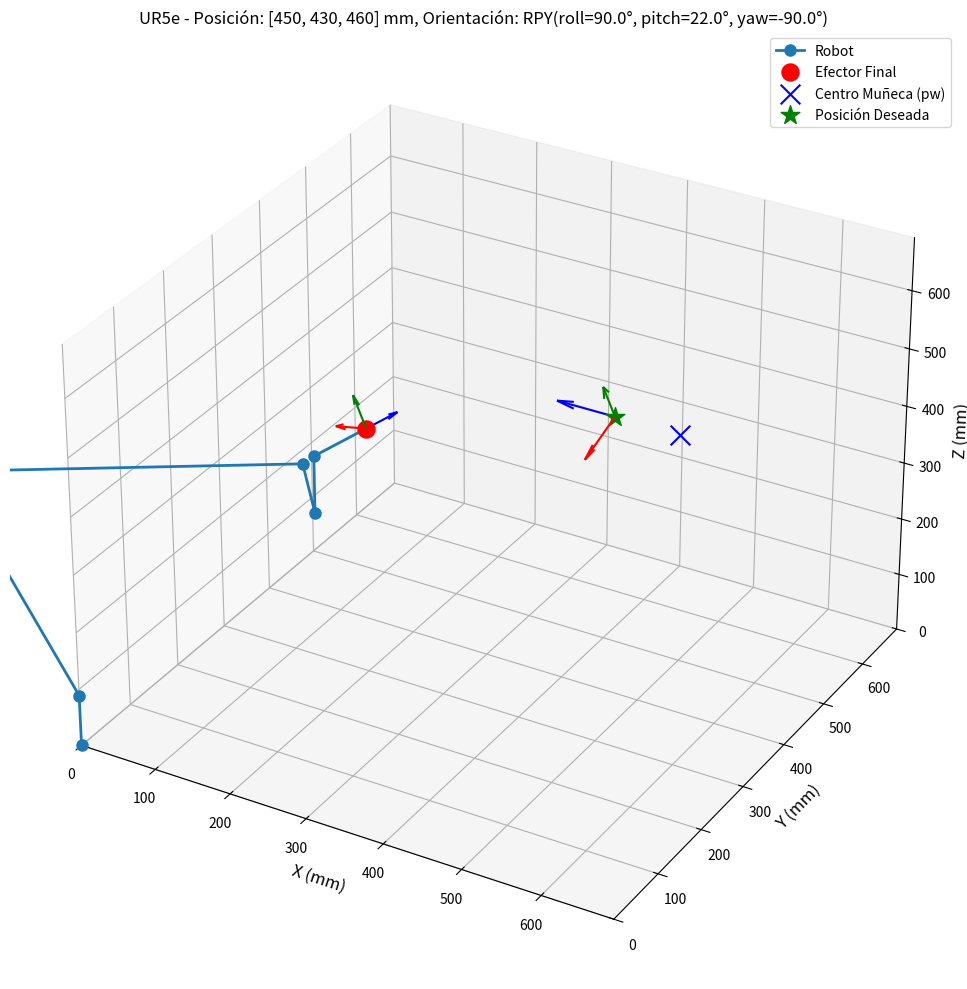

Source code (Python):
import numpy as np
import matplotlib.pyplot as plt
from mpl_toolkits.mplot3d import Axes3D
from math import cos, sin, atan2, sqrt, pi

# =============================================
# 1. Parámetros D-H modificados para robot tipo Cobot UR5e (en mm)
# =============================================
# Eslabón | theta (θ) | d | a | alpha (α)

dh_params = [
    {'theta': 0, 'd': 89.2,   'a': 0,        'alpha':  pi/2  },   # Eslabón 1 (Base)
    {'theta': 0, 'd': 0,      'a': 425.0,    'alpha':   0    },   # Eslabón 2 (Hombro)
    {'theta': 0, 'd': 0,      'a': 392.0,    'alpha':   0    },   # Eslabón 3 (Codo)
    {'theta': 0, 'd': 109.3,  'a': 0,        'alpha':  pi/2  },   # Eslabón 4 (Muñeca 1)
    {'theta': 0, 'd': 94.75,  'a': 0,        'alpha': -pi/2  },   # Eslabón 5 (Muñeca 2)
    {'theta': 0, 'd': 82.5,   'a': 0,        'alpha':   0    }    # Eslabón 6 (Efector final)
]

# =============================================
# 2. Función para matriz de transformación D-H
# =============================================
def dh_matrix(theta, d, a, alpha):
    A = np.array([
        [cos(theta),   -sin(theta)*cos(alpha),   sin(theta)*sin(alpha),   a*cos(theta)],
        [sin(theta),    cos(theta)*cos(alpha),  -cos(theta)*sin(alpha),   a*sin(theta)],
        [    0,              sin(alpha),              cos(alpha),              d      ],
        [    0,                  0,                       0,                   1      ]
    ])
    return A

# =============================================
# 3. Función para matriz de rotación RPY (Roll, Pitch, Yaw)
# =============================================
def rpy_matrix(roll, pitch, yaw):
    # Rotación en Z (yaw)
    Rz = np.array([
        [cos(yaw), -sin(yaw), 0],
        [sin(yaw),  cos(yaw), 0],
        [0,         0,       1]
    ])
    
    # Rotación en Y (pitch)
    Ry = np.array([
        [cos(pitch),  0,  sin(pitch)],
        [0,           1,          0],
        [-sin(pitch), 0,  cos(pitch)]
    ])
    
    # Rotación en X (roll)
    Rx = np.array([
        [1,        0,         0],
        [0, cos(roll), -sin(roll)],
        [0, sin(roll),  cos(roll)]
    ])
    
    # Rotación compuesta
    R = Rz @ Ry @ Rx
    return R

# =============================================
# 4. Función para crear matriz de transformación homogénea desde RPY y posición
# =============================================
def create_target_matrix(x, y, z, roll, pitch, yaw):
    R = rpy_matrix(roll, pitch, yaw)
    T = np.eye(4)
    T[:3, :3] = R
    T[:3, 3] = [x, y, z]
    return T

# =============================================
# 5. Cinemática directa
# =============================================
def forward_kinematics(thetas):
    T = np.eye(4)
    for i in range(6):
        T = T @ dh_matrix(thetas[i], dh_params[i]['d'], dh_params[i]['a'], dh_params[i]['alpha'])
    return T

# =============================================
# 6. Cinemática inversa mejorada
# =============================================
def inverse_kinematics(T_deseada):
    # Posición y orientación deseada
    px, py, pz = T_deseada[0, 3], T_deseada[1, 3], T_deseada[2, 3]
    n, s, a = T_deseada[:3, :3].T  # Vectores de orientación
    
    # Posición del centro de muñeca (considerando el offset del efector final)
    d6 = dh_params[5]['d']
    pw = np.array([px - d6*a[0], py - d6*a[1], pz - d6*a[2]])

    print("Centro de muñeca (pw):", pw)
    
    # Solución para theta1
    theta1 = atan2(pw[1], pw[0])
    
    # Solución para theta2 y theta3
    # Ajuste importante: usar a2 y a3 en lugar de L2 y L3
    a2 = dh_params[1]['a']
    a3 = dh_params[2]['a']
    d1 = dh_params[0]['d']
    d2 = dh_params[1]['d']
    d3 = dh_params[2]['d']
    
    # Proyección en el plano XY
    r = sqrt(pw[0]**2 + pw[1]**2) - a2
    # Altura relativa
    h = pw[2] - d1 - d2 - d3
    
    # Ley de cosenos para theta3
    D = (r**2 + h**2 - a2**2 - a3**2) / (2 * a2 * a3)
    
    if abs(D) > 1:
        print("Advertencia: La posición deseada puede ser inalcanzable")
        D = np.clip(D, -1, 1)
    
    theta3 = atan2(-sqrt(1 - D**2), D)  # Solución con codo abajo
    
    # Cálculo de theta2
    k1 = a2 + a3 * cos(theta3)
    k2 = a3 * sin(theta3)
    theta2 = atan2(h, r) - atan2(k2, k1)
    
    # Solución para theta4, theta5, theta6
    A1 = dh_matrix(theta1, dh_params[0]['d'], dh_params[0]['a'], dh_params[0]['alpha'])
    A2 = dh_matrix(theta2, dh_params[1]['d'], dh_params[1]['a'], dh_params[1]['alpha'])
    A3 = dh_matrix(theta3, dh_params[2]['d'], dh_params[2]['a'], dh_params[2]['alpha'])
    T03 = A1 @ A2 @ A3
    R03 = T03[:3, :3]
    R06 = T_deseada[:3, :3]
    R36 = np.linalg.inv(R03) @ R06
    
    # Ángulos Euler ZYZ
    theta5 = atan2(sqrt(R36[0,2]**2 + R36[1,2]**2), R36[2,2])
    if abs(theta5) > 1e-6:
        theta4 = atan2(R36[1,2], R36[0,2])
        theta6 = atan2(R36[2,1], -R36[2,0])
    else:
        theta4 = 0
        theta6 = atan2(-R36[0,1], R36[0,0])
    
    return [theta1, theta2, theta3, theta4, theta5, theta6]

# =============================================
# 7. Ejemplo de uso con posición y orientación en RPY
# =============================================
# Definir posición deseada (x, y, z) en mm
posicion_deseada = [450, 430, 460]  # x, y, z

# Definir orientación deseada en ángulos RPY (radianes)
roll_deseado =   pi/2    # Rotación alrededor del eje X
pitch_deseado =  pi/8    # Rotación alrededor del eje Y (90° hacia abajo)
yaw_deseado =   -pi/2    # Rotación alrededor del eje Z

# Crear matriz de transformación deseada
T_deseada = create_target_matrix(
    posicion_deseada[0], posicion_deseada[1], posicion_deseada[2],
    roll_deseado, pitch_deseado, yaw_deseado
)

print("Posición deseada del efector final:", posicion_deseada)
print("Orientación deseada (RPY) [rad]:", [roll_deseado, pitch_deseado, yaw_deseado])

# Resolver cinemática inversa
thetas = inverse_kinematics(T_deseada)
print("\nÁngulos articulares calculados (radianes):", np.round(thetas, 3))
print("Ángulos articulares calculados (grados):", np.round(np.degrees(thetas), 3))

# Verificar con cinemática directa
T_calculada = forward_kinematics(thetas)
print("\nPosición calculada del efector final:", np.round(T_calculada[:3, 3], 4))
print("Orientación calculada (matriz):\n", np.round(T_calculada[:3, :3], 4))

# =============================================
# 8. Visualización 3D
# =============================================
def plot_robot_3d(thetas):
    fig = plt.figure(figsize=(12, 10))
    ax = fig.add_subplot(111, projection='3d')
    
    # Calcular todas las transformaciones
    T = np.eye(4)
    points = [T[:3, 3]]
    transforms = []
    
    for i in range(6):
        T = T @ dh_matrix(thetas[i], dh_params[i]['d'], dh_params[i]['a'], dh_params[i]['alpha'])
        transforms.append(T)
        points.append(T[:3, 3])
    
    points = np.array(points)
    
    # Calcular el centro de muñeca
    d6 = dh_params[5]['d']
    a = T_deseada[:3, 2]  # Vector de aproximación
    pw_calculado = np.array([
        T_deseada[0,3] - d6*a[0],
        T_deseada[1,3] - d6*a[1],
        T_deseada[2,3] - d6*a[2]
    ])
    
    def draw_frame(T, length=50):  # Longitud aumentada para mejor visualización
        ax.quiver(T[0,3], T[1,3], T[2,3], T[0,0], T[1,0], T[2,0], color='r', length=length)
        ax.quiver(T[0,3], T[1,3], T[2,3], T[0,1], T[1,1], T[2,1], color='g', length=length)
        ax.quiver(T[0,3], T[1,3], T[2,3], T[0,2], T[1,2], T[2,2], color='b', length=length)
    
    draw_frame(T_deseada, length=75)
    draw_frame(T_calculada, length=50)

    # Graficar
    ax.plot(points[:,0], points[:,1], points[:,2], 'o-', linewidth=2, markersize=8, label='Robot')
    
    # Puntos clave
    ax.scatter(points[-1,0], points[-1,1], points[-1,2], color='red', s=150, label='Efector Final')
    ax.scatter(pw_calculado[0], pw_calculado[1], pw_calculado[2], 
               color='blue', s=200, marker='x', label='Centro Muñeca (pw)')
    ax.scatter(T_deseada[0,3], T_deseada[1,3], T_deseada[2,3], 
               color='green', s=200, marker='*', label='Posición Deseada')
    
    ax.set_xlabel('X (mm)', fontsize=12)
    ax.set_ylabel('Y (mm)', fontsize=12)
    ax.set_zlabel('Z (mm)', fontsize=12)
    ax.set_title(f'UR5e - Posición: {posicion_deseada} mm, Orientación: RPY(roll={np.round(np.degrees(roll_deseado))}°, pitch={np.round(np.degrees(pitch_deseado))}°, yaw={np.round(np.degrees(yaw_deseado))}°)', fontsize=12)
    ax.legend(fontsize=10, loc='upper right')
    ax.grid(True)
    
    # Ajustar límites para mejor visualización
    max_range = max(posicion_deseada) * 1.5
    ax.set_xlim([0, max_range])
    ax.set_ylim([0, max_range])
    ax.set_zlim([0, max_range])
    
    plt.tight_layout()
    plt.show()

    

    

plot_robot_3d(thetas)